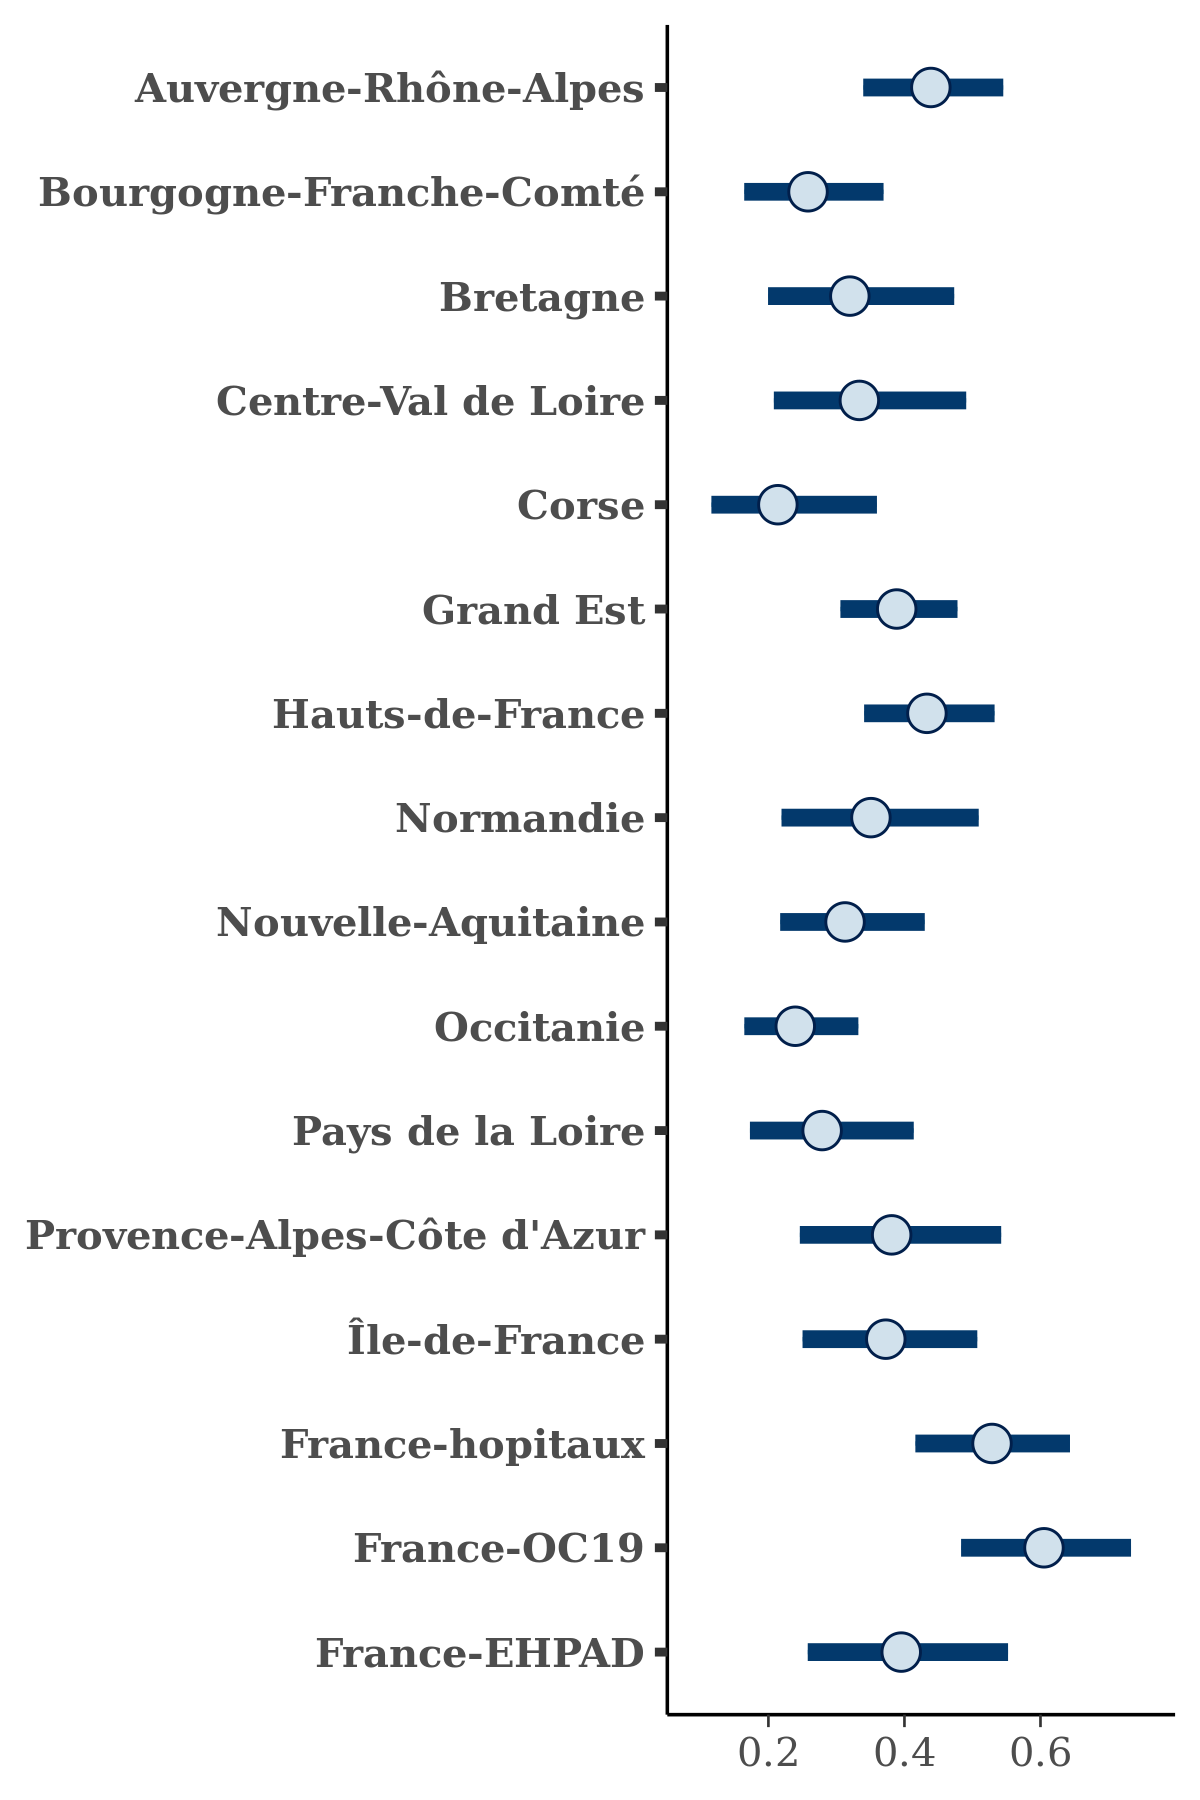

Values plotted in this chart, from the file beside it:
, Auvergne-Rhône-Alpes, Bourgogne-Franche-Comté, Bretagne, Centre-Val de Loire, Corse, Grand Est, Hauts-de-France, Normandie, Nouvelle-Aquitaine, Occitanie, Pays de la Loire, Provence-Alpes-Côte d'Azur, Île-de-France, France-hopitaux, France-OC19, France-EHPAD
1, 0.2938, 0.198, 0.2792, 0.3657, 0.1337, 0.2842, 0.3255, 0.2391, 0.212, 0.1796, 0.1851, 0.3139, 0.3044, 0.4063, 0.42, 0.3731
2, 0.4953, 0.2683, 0.3137, 0.3829, 0.2047, 0.3861, 0.4523, 0.4015, 0.3574, 0.2334, 0.3596, 0.3966, 0.4349, 0.5578, 0.6812, 0.465
3, 0.4396, 0.1712, 0.208, 0.2549, 0.1422, 0.3808, 0.4512, 0.206, 0.299, 0.1921, 0.2358, 0.266, 0.2809, 0.5583, 0.628, 0.2833
4, 0.4891, 0.3741, 0.3461, 0.4861, 0.301, 0.4335, 0.4505, 0.3447, 0.2886, 0.2214, 0.3377, 0.3748, 0.3947, 0.5152, 0.5877, 0.3528
5, 0.4262, 0.1572, 0.2287, 0.299, 0.1642, 0.3151, 0.4204, 0.2855, 0.2827, 0.1977, 0.1797, 0.3246, 0.2911, 0.4342, 0.5275, 0.2662
6, 0.3908, 0.1905, 0.2786, 0.369, 0.1423, 0.3608, 0.4117, 0.3308, 0.3286, 0.1887, 0.2475, 0.2781, 0.3045, 0.4743, 0.5169, 0.4218
7, 0.4561, 0.2916, 0.3716, 0.3546, 0.3071, 0.3899, 0.4149, 0.3416, 0.2664, 0.2045, 0.2985, 0.4893, 0.368, 0.438, 0.582, 0.4813
8, 0.4137, 0.2229, 0.2957, 0.2649, 0.0785, 0.3195, 0.3534, 0.2606, 0.3878, 0.2695, 0.2147, 0.2984, 0.2805, 0.5493, 0.5621, 0.3556
9, 0.3223, 0.1644, 0.2193, 0.303, 0.08825, 0.2973, 0.3376, 0.2342, 0.1946, 0.222, 0.1536, 0.265, 0.2517, 0.417, 0.4785, 0.2159
10, 0.4662, 0.2675, 0.2977, 0.3403, 0.1471, 0.4036, 0.4553, 0.2847, 0.2972, 0.1988, 0.2774, 0.3708, 0.3311, 0.5559, 0.6173, 0.4394
11, 0.4134, 0.2868, 0.3502, 0.3095, 0.2521, 0.4166, 0.5068, 0.4178, 0.3264, 0.2895, 0.2679, 0.4035, 0.414, 0.5526, 0.5767, 0.3767
12, 0.4459, 0.3279, 0.3994, 0.4256, 0.195, 0.4054, 0.4665, 0.4187, 0.382, 0.2946, 0.3194, 0.3738, 0.4283, 0.5758, 0.6193, 0.4443
13, 0.45, 0.2463, 0.2869, 0.3128, 0.26, 0.4022, 0.4673, 0.3023, 0.3001, 0.2578, 0.2567, 0.3354, 0.3192, 0.524, 0.5601, 0.3906
14, 0.3721, 0.1685, 0.216, 0.1407, 0.1101, 0.3558, 0.3954, 0.2574, 0.1849, 0.195, 0.2124, 0.2651, 0.2513, 0.4758, 0.5425, 0.2452
15, 0.4694, 0.3345, 0.3911, 0.4519, 0.3258, 0.4286, 0.5179, 0.4145, 0.3207, 0.2521, 0.344, 0.4522, 0.5054, 0.5622, 0.7194, 0.6306
16, 0.4296, 0.2672, 0.3178, 0.3447, 0.1396, 0.4216, 0.4372, 0.3683, 0.2504, 0.22, 0.329, 0.4084, 0.4053, 0.5646, 0.5481, 0.5193
17, 0.4507, 0.1946, 0.3152, 0.294, 0.1343, 0.3977, 0.3806, 0.3346, 0.3446, 0.2088, 0.2503, 0.3246, 0.3146, 0.4926, 0.541, 0.3369
18, 0.3686, 0.2286, 0.335, 0.3713, 0.1797, 0.376, 0.4131, 0.3392, 0.3429, 0.2298, 0.3303, 0.3664, 0.3359, 0.516, 0.6167, 0.3016
19, 0.341, 0.1488, 0.2257, 0.24, 0.1102, 0.3771, 0.4098, 0.2317, 0.2802, 0.2063, 0.1959, 0.2036, 0.2504, 0.4715, 0.5616, 0.3634
20, 0.5234, 0.2122, 0.2783, 0.3621, 0.1859, 0.4593, 0.5585, 0.3032, 0.2854, 0.188, 0.1853, 0.2649, 0.319, 0.667, 0.7698, 0.3163
21, 0.3743, 0.2362, 0.2853, 0.3674, 0.1881, 0.3257, 0.3067, 0.3397, 0.3378, 0.14, 0.3013, 0.3932, 0.3658, 0.3876, 0.4368, 0.4183
22, 0.4615, 0.2868, 0.3495, 0.2552, 0.2372, 0.3916, 0.4196, 0.3544, 0.3096, 0.3182, 0.3204, 0.4552, 0.4216, 0.5055, 0.621, 0.3917
23, 0.3995, 0.2041, 0.2509, 0.3443, 0.2171, 0.3874, 0.4345, 0.418, 0.3604, 0.2063, 0.2717, 0.3733, 0.3815, 0.5219, 0.5756, 0.3936
24, 0.4283, 0.3529, 0.4475, 0.4286, 0.3564, 0.3822, 0.405, 0.5679, 0.304, 0.2954, 0.2865, 0.4875, 0.4519, 0.4897, 0.5569, 0.6296
25, 0.4674, 0.3196, 0.326, 0.4537, 0.2288, 0.4372, 0.5228, 0.3433, 0.394, 0.279, 0.331, 0.4946, 0.5488, 0.5464, 0.6231, 0.4918
26, 0.4191, 0.2417, 0.339, 0.2408, 0.1458, 0.3328, 0.4017, 0.3359, 0.273, 0.1982, 0.3725, 0.4487, 0.3772, 0.4961, 0.5824, 0.3737
27, 0.416, 0.2681, 0.2668, 0.3387, 0.2297, 0.3971, 0.3754, 0.3605, 0.3673, 0.3009, 0.2687, 0.4127, 0.3982, 0.4871, 0.6056, 0.3753
28, 0.4284, 0.2206, 0.2977, 0.2499, 0.1779, 0.3589, 0.3899, 0.385, 0.2514, 0.2112, 0.203, 0.3525, 0.3459, 0.5008, 0.5837, 0.4407
29, 0.3818, 0.1987, 0.2529, 0.2301, 0.06621, 0.2932, 0.3247, 0.2246, 0.3341, 0.2335, 0.1931, 0.2675, 0.2471, 0.5062, 0.5229, 0.3158
30, 0.4082, 0.2749, 0.3156, 0.3354, 0.2469, 0.3929, 0.4179, 0.3974, 0.3217, 0.2923, 0.2763, 0.518, 0.4363, 0.5081, 0.6035, 0.457
31, 0.4803, 0.2697, 0.3009, 0.2827, 0.1747, 0.4248, 0.4873, 0.3486, 0.2311, 0.2553, 0.3315, 0.3225, 0.4037, 0.5716, 0.7159, 0.3757
32, 0.3835, 0.1819, 0.1927, 0.184, 0.1015, 0.4434, 0.3988, 0.2194, 0.207, 0.1605, 0.1735, 0.2031, 0.2971, 0.483, 0.5819, 0.2804
33, 0.4827, 0.2905, 0.2867, 0.3408, 0.1786, 0.4199, 0.4381, 0.3723, 0.2517, 0.2374, 0.3035, 0.3454, 0.3762, 0.5496, 0.606, 0.3622
34, 0.4955, 0.29, 0.2858, 0.3448, 0.2137, 0.4322, 0.4959, 0.404, 0.3285, 0.2075, 0.302, 0.3671, 0.3576, 0.5589, 0.6409, 0.3313
35, 0.4157, 0.273, 0.2695, 0.332, 0.1659, 0.3708, 0.4255, 0.3438, 0.341, 0.2533, 0.3044, 0.4497, 0.4236, 0.5137, 0.5864, 0.3724
36, 0.3887, 0.3145, 0.4092, 0.4083, 0.24, 0.4168, 0.4247, 0.3968, 0.3351, 0.2978, 0.3101, 0.4578, 0.4597, 0.5303, 0.5883, 0.4114
37, 0.4784, 0.264, 0.3721, 0.3117, 0.2397, 0.3634, 0.4646, 0.3536, 0.3445, 0.2846, 0.2556, 0.3608, 0.3481, 0.4864, 0.5889, 0.507
38, 0.3722, 0.2437, 0.3667, 0.2974, 0.3477, 0.3452, 0.3677, 0.3678, 0.3594, 0.2229, 0.2833, 0.451, 0.4414, 0.4562, 0.5413, 0.5584
39, 0.4892, 0.2319, 0.2846, 0.2846, 0.1863, 0.4428, 0.5079, 0.3035, 0.3456, 0.2401, 0.2648, 0.3198, 0.3088, 0.534, 0.6283, 0.2763
40, 0.4367, 0.3129, 0.3101, 0.3826, 0.2906, 0.4132, 0.4392, 0.4876, 0.3745, 0.2499, 0.3476, 0.4864, 0.4732, 0.5625, 0.6215, 0.4324
41, 0.4871, 0.2544, 0.2601, 0.2847, 0.2562, 0.4095, 0.49, 0.4149, 0.2536, 0.2024, 0.2501, 0.347, 0.3751, 0.5673, 0.6732, 0.3787
42, 0.4994, 0.3412, 0.4196, 0.449, 0.393, 0.35, 0.4234, 0.3578, 0.5477, 0.2829, 0.3624, 0.4344, 0.4675, 0.5168, 0.6085, 0.4917
43, 0.482, 0.2339, 0.2678, 0.3005, 0.1198, 0.3847, 0.4011, 0.3583, 0.2642, 0.2295, 0.1652, 0.392, 0.3804, 0.573, 0.5946, 0.3399
44, 0.4004, 0.2686, 0.2686, 0.332, 0.1996, 0.385, 0.4186, 0.3592, 0.38, 0.2247, 0.297, 0.3542, 0.3682, 0.4834, 0.5585, 0.3554
45, 0.4931, 0.3435, 0.4528, 0.5555, 0.2321, 0.4636, 0.5134, 0.531, 0.3877, 0.3549, 0.4955, 0.5072, 0.4886, 0.6361, 0.7458, 0.7097
46, 0.4411, 0.2343, 0.3483, 0.3199, 0.1733, 0.4149, 0.4176, 0.2621, 0.3383, 0.2556, 0.2096, 0.3387, 0.3499, 0.5182, 0.6077, 0.4398
47, 0.3787, 0.2015, 0.1924, 0.2262, 0.1421, 0.3277, 0.3604, 0.2627, 0.1968, 0.1758, 0.1634, 0.2559, 0.2738, 0.4388, 0.5189, 0.356
48, 0.5247, 0.2239, 0.3053, 0.2959, 0.1876, 0.439, 0.4644, 0.3268, 0.2836, 0.2334, 0.2787, 0.3148, 0.2991, 0.5787, 0.6754, 0.381
49, 0.4651, 0.3427, 0.4216, 0.506, 0.376, 0.3621, 0.5111, 0.3968, 0.3566, 0.257, 0.3549, 0.4392, 0.4457, 0.5811, 0.6494, 0.4817
50, 0.4825, 0.2088, 0.2171, 0.3374, 0.09492, 0.3866, 0.4584, 0.3236, 0.2278, 0.2353, 0.2912, 0.2711, 0.2664, 0.536, 0.6, 0.2477
51, 0.3463, 0.2763, 0.4094, 0.3958, 0.2658, 0.3231, 0.4156, 0.3244, 0.3079, 0.2327, 0.4382, 0.488, 0.3926, 0.4377, 0.5148, 0.4089
52, 0.4334, 0.2083, 0.2548, 0.271, 0.1488, 0.3835, 0.4167, 0.3143, 0.2677, 0.2545, 0.2479, 0.2394, 0.3655, 0.5447, 0.5968, 0.3704
53, 0.4266, 0.277, 0.372, 0.4822, 0.1607, 0.3877, 0.4538, 0.402, 0.2995, 0.2504, 0.3343, 0.3635, 0.3634, 0.5263, 0.6084, 0.4038
54, 0.5602, 0.3798, 0.3678, 0.3967, 0.3252, 0.4422, 0.5034, 0.4143, 0.3894, 0.2726, 0.3202, 0.4595, 0.4371, 0.5959, 0.6858, 0.5215
55, 0.4082, 0.3118, 0.3718, 0.4581, 0.2955, 0.4109, 0.4876, 0.3694, 0.3413, 0.2966, 0.4089, 0.3857, 0.4197, 0.5199, 0.6128, 0.5361
56, 0.5956, 0.4193, 0.4041, 0.4979, 0.398, 0.4754, 0.5218, 0.4792, 0.4315, 0.2977, 0.3471, 0.4521, 0.5636, 0.6187, 0.6887, 0.5137
57, 0.4177, 0.21, 0.2306, 0.3205, 0.1666, 0.3342, 0.3976, 0.3039, 0.3809, 0.2312, 0.2161, 0.3685, 0.314, 0.4698, 0.5515, 0.3171
58, 0.4565, 0.3443, 0.359, 0.4019, 0.308, 0.4292, 0.4718, 0.4832, 0.2935, 0.2597, 0.2691, 0.4818, 0.4796, 0.5879, 0.687, 0.3825
59, 0.4024, 0.3063, 0.3931, 0.4732, 0.2148, 0.3816, 0.4421, 0.622, 0.3953, 0.317, 0.4153, 0.5001, 0.4924, 0.5303, 0.5941, 0.379
60, 0.4693, 0.1774, 0.1981, 0.2207, 0.1254, 0.3515, 0.4152, 0.2905, 0.3062, 0.262, 0.1841, 0.2638, 0.2414, 0.5064, 0.5976, 0.254
... 1,940 more rows
